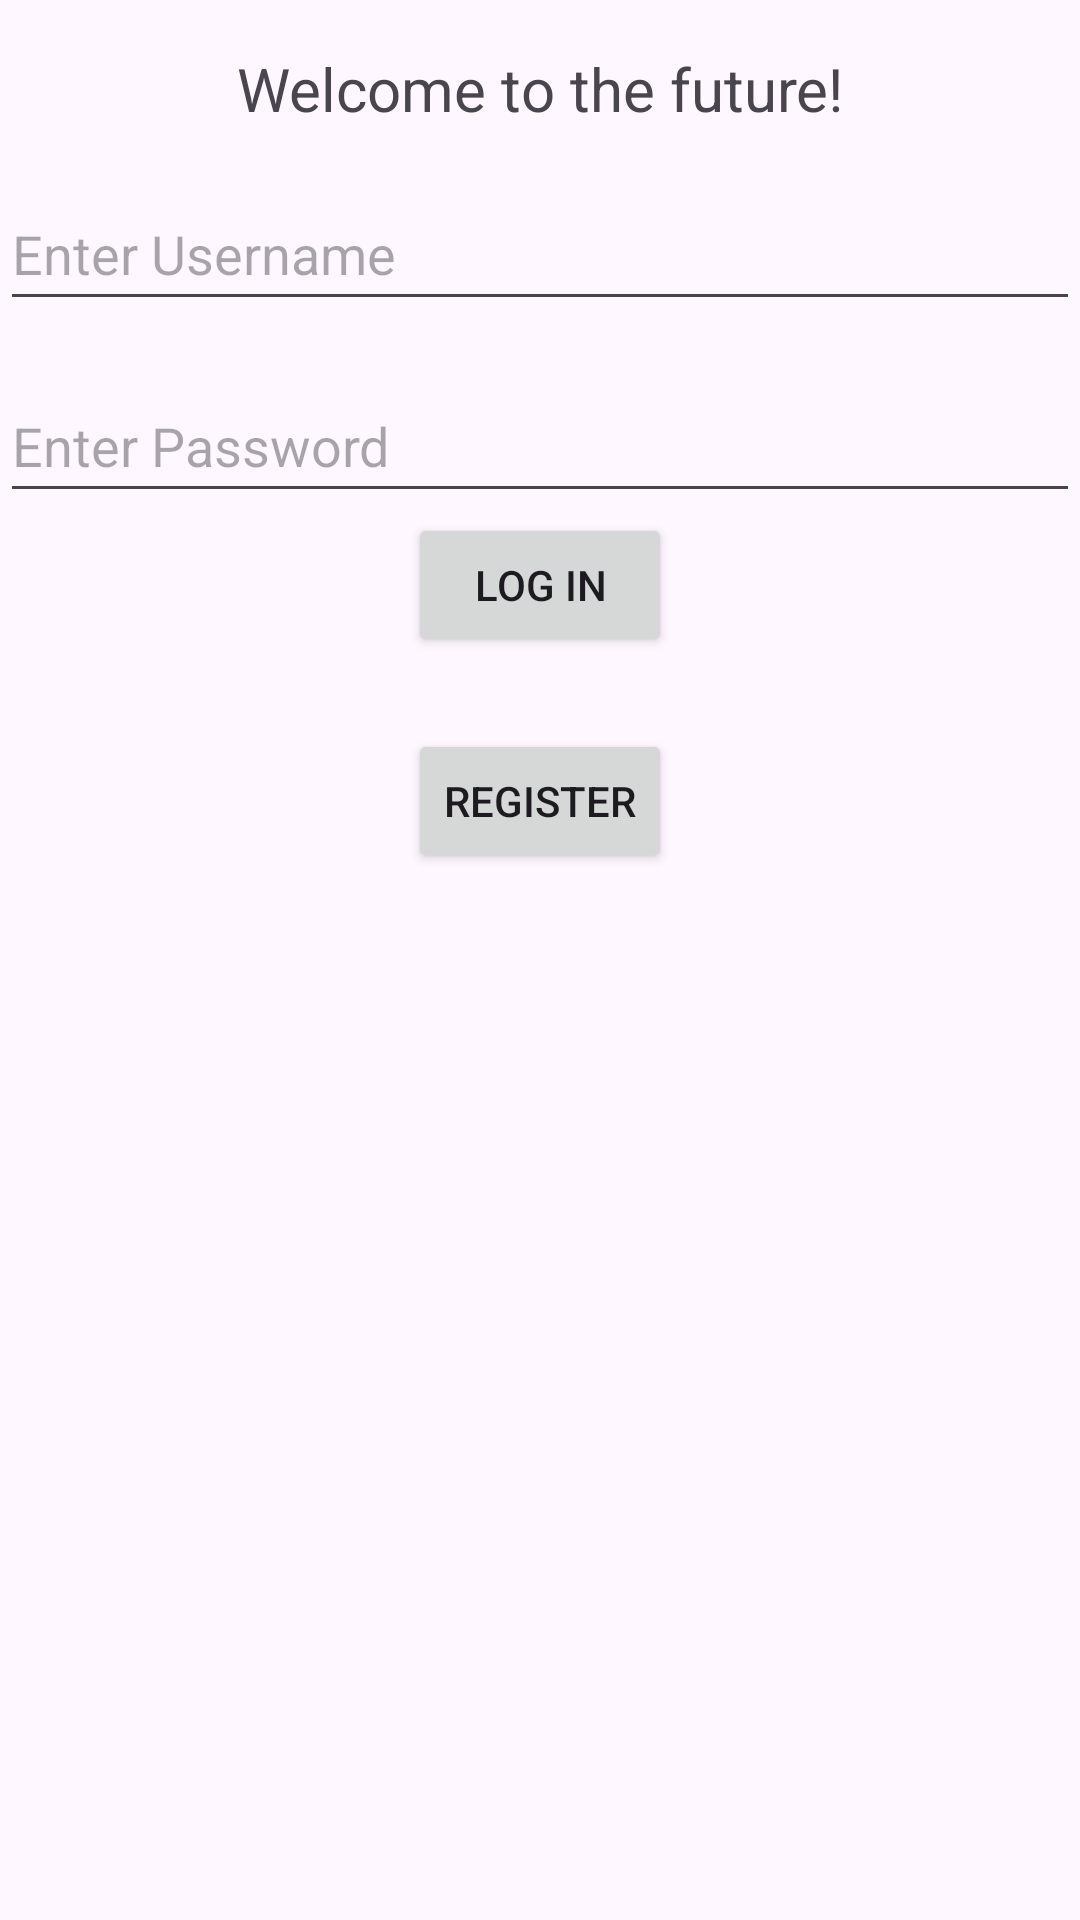

Reconstruct the res/layout file that produces this screen, plus the resources it refers to.
<!-- AndroidManifest.xml: application theme Theme.BestWorkout -->
<!-- res/layout/activity_welcome.xml -->
<?xml version="1.0" encoding="utf-8"?>
<androidx.constraintlayout.widget.ConstraintLayout xmlns:android="http://schemas.android.com/apk/res/android"
    xmlns:app="http://schemas.android.com/apk/res-auto"
    xmlns:tools="http://schemas.android.com/tools"
    android:layout_width="match_parent"
    android:layout_height="match_parent"
    tools:context=".WelcomeActivity">

    <TextView
        android:id="@+id/welcome_text"
        android:layout_width="wrap_content"
        android:layout_height="wrap_content"
        android:text="@string/welcome_main"
        android:textSize="20sp"
        app:layout_constraintTop_toTopOf="parent"
        app:layout_constraintStart_toStartOf="parent"
        app:layout_constraintEnd_toEndOf="parent"
        android:layout_marginTop="16dp" />

    <EditText
        android:id="@+id/username"
        android:layout_width="match_parent"
        android:layout_height="wrap_content"
        android:layout_marginTop="16dp"
        android:hint="@string/enter_username"
        android:minHeight="48dp"
        app:layout_constraintEnd_toEndOf="parent"
        app:layout_constraintHorizontal_bias="0.5"
        app:layout_constraintStart_toStartOf="parent"
        app:layout_constraintTop_toBottomOf="@id/welcome_text" />

    <EditText
        android:id="@+id/password"
        android:layout_width="match_parent"
        android:layout_height="wrap_content"
        android:layout_marginTop="16dp"
        android:autofillHints=""
        android:hint="@string/enter_password"
        android:inputType="textPassword"
        android:minHeight="48dp"
        app:layout_constraintEnd_toEndOf="parent"
        app:layout_constraintHorizontal_bias="0.5"
        app:layout_constraintStart_toStartOf="parent"
        app:layout_constraintTop_toBottomOf="@id/username" />

    <Button
        android:id="@+id/enter_button"
        android:layout_width="wrap_content"
        android:layout_height="wrap_content"
        android:text="@string/enter_button"
        app:layout_constraintTop_toBottomOf="@+id/password"
        app:layout_constraintLeft_toLeftOf="parent"
        app:layout_constraintRight_toRightOf="parent"
        app:layout_constraintHorizontal_bias="0.5"/>

    <Button
        android:id="@+id/registration_button"
        android:layout_width="wrap_content"
        android:layout_height="wrap_content"
        android:text="@string/registration_button"
        android:layout_marginTop="24dp"
        app:layout_constraintTop_toBottomOf="@+id/enter_button"
        app:layout_constraintLeft_toLeftOf="parent"
        app:layout_constraintRight_toRightOf="parent"
        app:layout_constraintHorizontal_bias="0.5"/>







</androidx.constraintlayout.widget.ConstraintLayout>
<!-- resources referenced by this layout -->
<resources>
  <string name="enter_button">Log in</string>
  <string name="enter_password">Enter Password</string>
  <string name="enter_username">Enter Username</string>
  <string name="registration_button">Register</string>
  <string name="welcome_main">Welcome to the future!</string>
  <style name="Theme.BestWorkout" parent="Base.Theme.BestWorkout" />
  <style name="Base.Theme.BestWorkout" parent="Theme.Material3.DayNight.NoActionBar">
          
          
      </style>
</resources>
